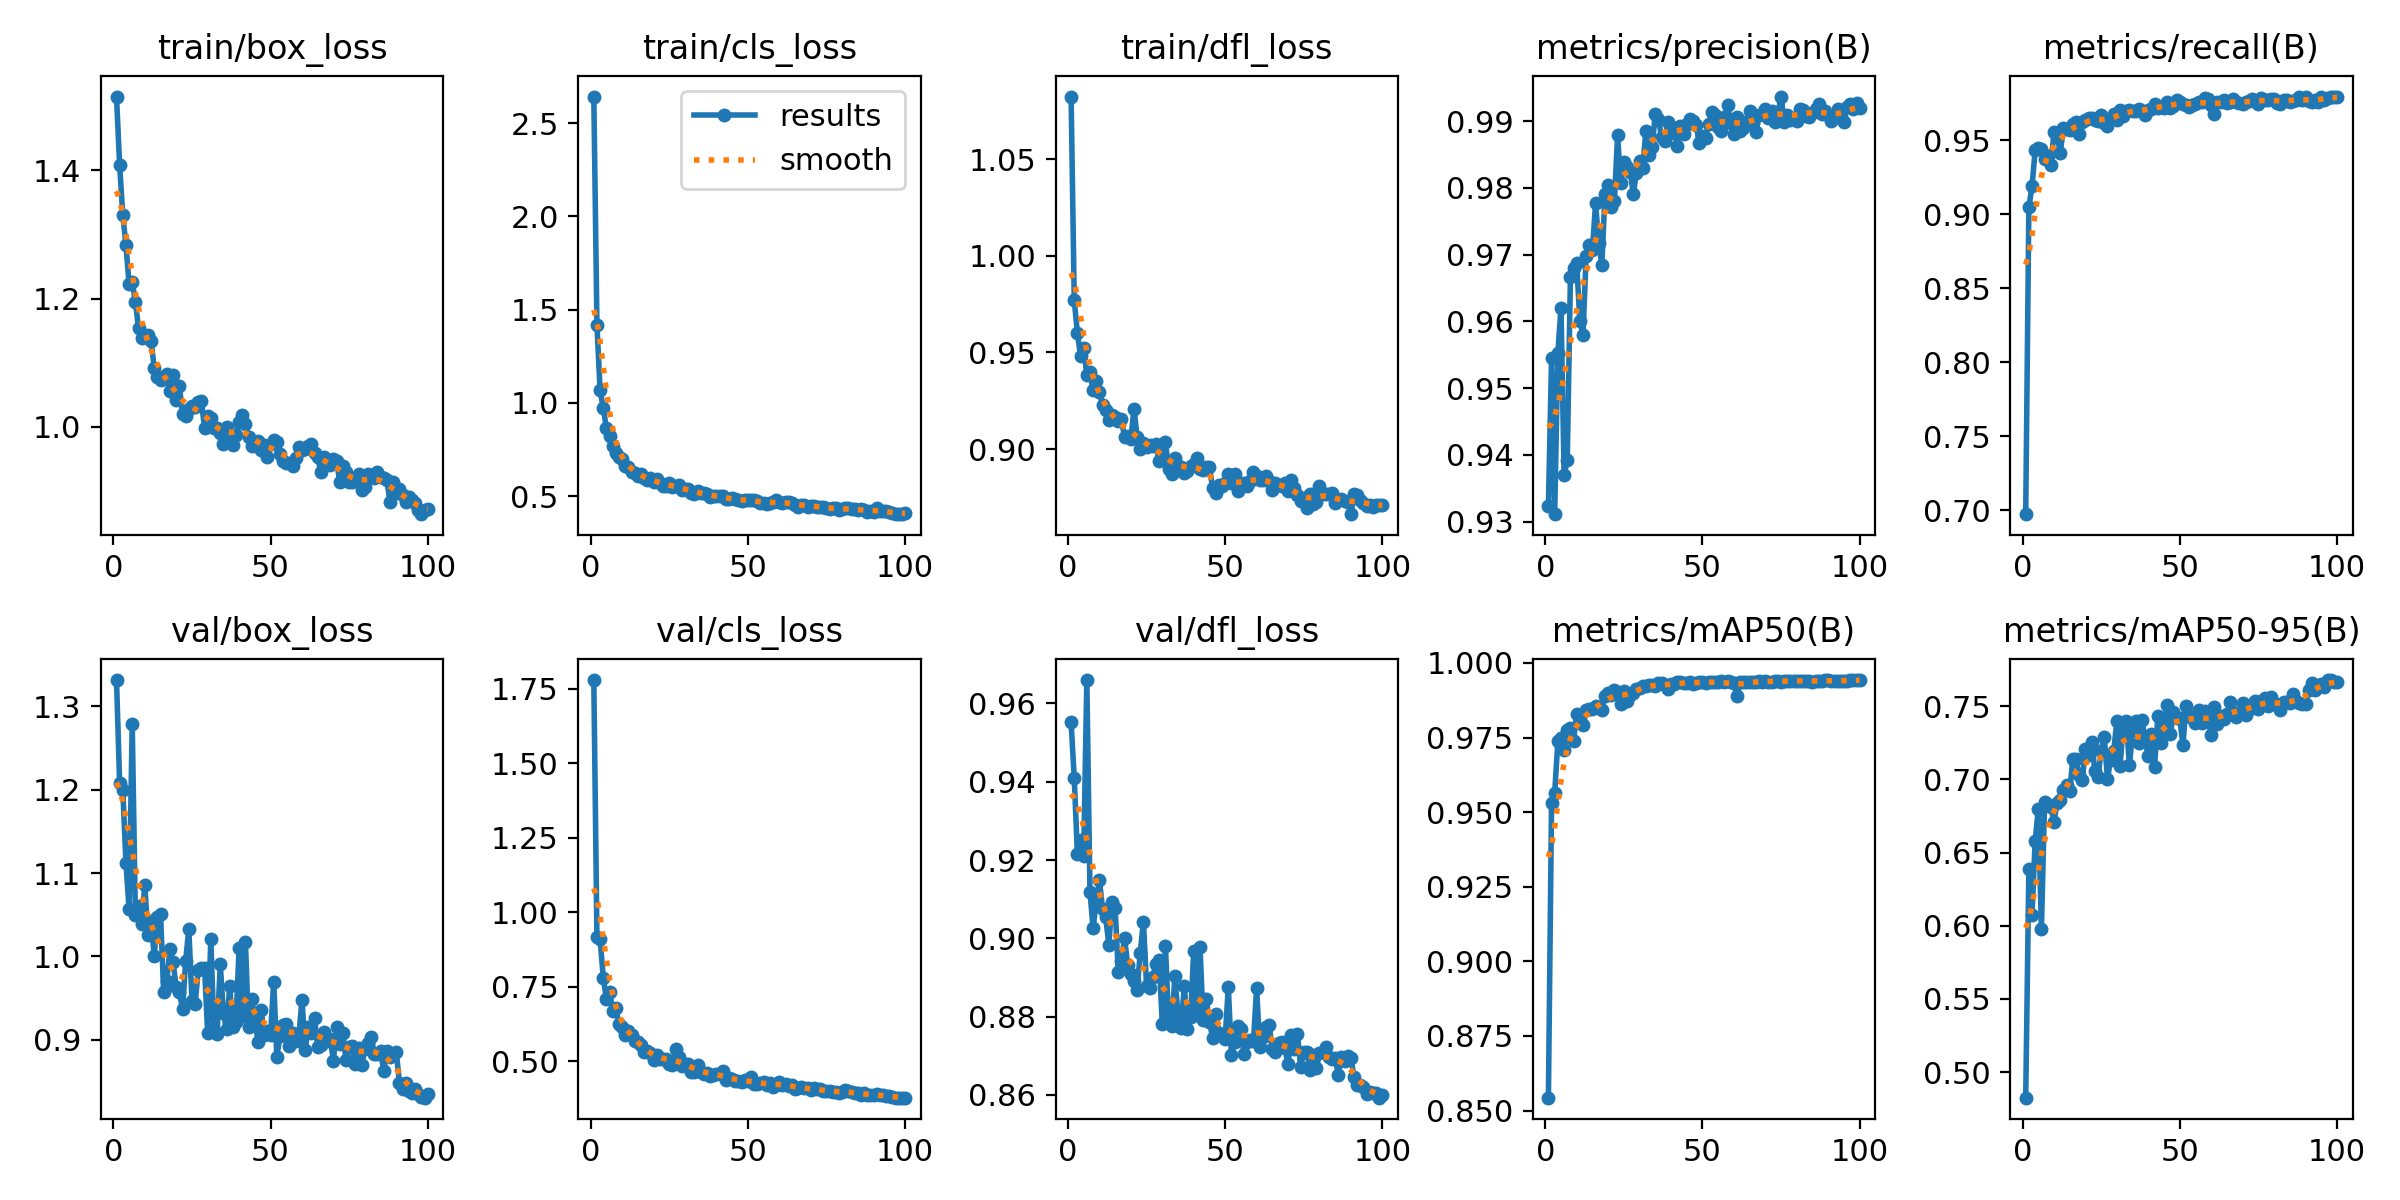

The table this chart was drawn from, first rows:
epoch, train/box_loss, train/cls_loss, train/dfl_loss, metrics/precision(B), metrics/recall(B), metrics/mAP50(B), metrics/mAP50-95(B), val/box_loss, val/cls_loss, val/dfl_loss, lr/pg0, lr/pg1, lr/pg2
1, 1.515, 2.642, 1.082, 0.9323, 0.6972, 0.8543, 0.4825, 1.331, 1.78, 0.9552, 0.0006533, 0.0006533, 0.0006533
2, 1.408, 1.418, 0.9771, 0.9545, 0.9046, 0.9532, 0.6384, 1.208, 0.9157, 0.9409, 0.001307, 0.001307, 0.001307
3, 1.33, 1.068, 0.96, 0.9311, 0.9186, 0.9564, 0.6071, 1.2, 0.911, 0.9215, 0.001947, 0.001947, 0.001947
4, 1.284, 0.9719, 0.9483, 0.9553, 0.943, 0.9737, 0.6578, 1.113, 0.7812, 0.9251, 0.001941, 0.001941, 0.001941
5, 1.222, 0.8669, 0.9523, 0.9619, 0.9445, 0.9747, 0.6798, 1.057, 0.71, 0.9211, 0.001921, 0.001921, 0.001921
6, 1.226, 0.825, 0.9384, 0.937, 0.9443, 0.9708, 0.5981, 1.279, 0.7332, 0.966, 0.001901, 0.001901, 0.001901
7, 1.195, 0.7696, 0.9399, 0.9392, 0.9371, 0.9777, 0.6846, 1.05, 0.6683, 0.9118, 0.001881, 0.001881, 0.001881
8, 1.154, 0.7315, 0.9304, 0.9666, 0.9393, 0.9781, 0.6824, 1.06, 0.6775, 0.9025, 0.001861, 0.001861, 0.001861
9, 1.139, 0.7098, 0.9354, 0.9681, 0.9332, 0.9739, 0.6815, 1.039, 0.626, 0.9095, 0.001842, 0.001842, 0.001842
10, 1.142, 0.6985, 0.9295, 0.9687, 0.9554, 0.9829, 0.6712, 1.086, 0.6152, 0.9149, 0.001822, 0.001822, 0.001822
11, 1.144, 0.6604, 0.923, 0.9601, 0.9525, 0.9816, 0.6841, 1.026, 0.5882, 0.9075, 0.001802, 0.001802, 0.001802
12, 1.134, 0.6549, 0.9202, 0.958, 0.9415, 0.9791, 0.6859, 1.043, 0.6027, 0.9053, 0.001782, 0.001782, 0.001782
13, 1.092, 0.629, 0.9148, 0.9698, 0.9584, 0.9843, 0.6928, 1.001, 0.5881, 0.8984, 0.001762, 0.001762, 0.001762
14, 1.077, 0.6241, 0.9177, 0.9715, 0.9574, 0.9844, 0.6965, 1.047, 0.5693, 0.9094, 0.001743, 0.001743, 0.001743
15, 1.073, 0.6106, 0.9167, 0.9707, 0.9567, 0.9845, 0.6922, 1.051, 0.5647, 0.9078, 0.001723, 0.001723, 0.001723
16, 1.078, 0.6162, 0.9143, 0.9777, 0.9611, 0.9856, 0.714, 0.9569, 0.556, 0.8915, 0.001703, 0.001703, 0.001703
17, 1.082, 0.5998, 0.9158, 0.9718, 0.9621, 0.9849, 0.7141, 0.971, 0.5306, 0.8942, 0.001683, 0.001683, 0.001683
18, 1.056, 0.588, 0.906, 0.9685, 0.9539, 0.9841, 0.703, 1.009, 0.5334, 0.9001, 0.001663, 0.001663, 0.001663
19, 1.081, 0.5954, 0.907, 0.9791, 0.9623, 0.989, 0.6994, 0.993, 0.5264, 0.8931, 0.001644, 0.001644, 0.001644
20, 1.042, 0.5774, 0.905, 0.9804, 0.9639, 0.9899, 0.7211, 0.9631, 0.5051, 0.8908, 0.001624, 0.001624, 0.001624
21, 1.064, 0.5895, 0.9209, 0.9772, 0.9647, 0.9893, 0.7166, 0.9572, 0.5215, 0.8892, 0.001604, 0.001604, 0.001604
22, 1.019, 0.5708, 0.9062, 0.978, 0.9651, 0.991, 0.7258, 0.9366, 0.5062, 0.8869, 0.001584, 0.001584, 0.001584
23, 1.016, 0.5524, 0.9, 0.9879, 0.9639, 0.9902, 0.7057, 0.9945, 0.5089, 0.8964, 0.001564, 0.001564, 0.001564
24, 1.028, 0.5536, 0.9029, 0.9808, 0.9631, 0.9861, 0.7019, 1.033, 0.5088, 0.9043, 0.001545, 0.001545, 0.001545
25, 1.032, 0.5696, 0.9008, 0.9839, 0.9667, 0.9905, 0.7193, 0.9469, 0.4914, 0.8878, 0.001525, 0.001525, 0.001525
26, 1.03, 0.5489, 0.9021, 0.9831, 0.9616, 0.9872, 0.7288, 0.9431, 0.4875, 0.8872, 0.001505, 0.001505, 0.001505
27, 1.038, 0.5542, 0.9017, 0.9824, 0.9595, 0.9892, 0.7004, 0.9833, 0.5395, 0.8902, 0.001485, 0.001485, 0.001485
28, 1.04, 0.5615, 0.9028, 0.9791, 0.9647, 0.9899, 0.7132, 0.9858, 0.5133, 0.8933, 0.001465, 0.001465, 0.001465
29, 0.9975, 0.5356, 0.8938, 0.9822, 0.9673, 0.9914, 0.7196, 0.9864, 0.4848, 0.8945, 0.001446, 0.001446, 0.001446
30, 1.016, 0.5405, 0.8969, 0.9841, 0.9639, 0.9917, 0.74, 0.9082, 0.4914, 0.8782, 0.001426, 0.001426, 0.001426
31, 1.013, 0.5396, 0.9038, 0.983, 0.9701, 0.9922, 0.7092, 1.02, 0.4916, 0.8981, 0.001406, 0.001406, 0.001406
32, 0.9978, 0.5186, 0.8896, 0.9886, 0.9665, 0.9921, 0.7359, 0.9113, 0.4643, 0.879, 0.001386, 0.001386, 0.001386
33, 0.9981, 0.5134, 0.8874, 0.985, 0.9695, 0.9926, 0.7398, 0.9074, 0.4641, 0.8775, 0.001366, 0.001366, 0.001366
34, 0.9903, 0.5255, 0.8954, 0.9861, 0.9701, 0.9926, 0.7095, 0.9911, 0.4872, 0.8903, 0.001347, 0.001347, 0.001347
35, 0.9725, 0.5167, 0.8911, 0.9911, 0.9699, 0.9922, 0.7335, 0.9319, 0.4643, 0.8805, 0.001327, 0.001327, 0.001327
36, 0.999, 0.5149, 0.8908, 0.9904, 0.9698, 0.9931, 0.7401, 0.9126, 0.4585, 0.8772, 0.001307, 0.001307, 0.001307
37, 0.989, 0.5126, 0.8875, 0.9875, 0.9712, 0.9932, 0.7246, 0.964, 0.4603, 0.8879, 0.001287, 0.001287, 0.001287
38, 0.9716, 0.4971, 0.8889, 0.987, 0.9699, 0.9927, 0.7406, 0.9152, 0.4503, 0.8768, 0.001267, 0.001267, 0.001267
39, 0.9868, 0.5013, 0.891, 0.9898, 0.9668, 0.9914, 0.7259, 0.9214, 0.4555, 0.88, 0.001248, 0.001248, 0.001248
40, 1.007, 0.5002, 0.8923, 0.9882, 0.9705, 0.9929, 0.7161, 1.01, 0.4562, 0.8968, 0.001228, 0.001228, 0.001228
41, 1.018, 0.4996, 0.8951, 0.989, 0.9712, 0.9929, 0.7309, 0.9289, 0.4567, 0.8811, 0.001208, 0.001208, 0.001208
42, 1.005, 0.4995, 0.8898, 0.9863, 0.9742, 0.9935, 0.7086, 1.018, 0.4686, 0.8977, 0.001188, 0.001188, 0.001188
43, 0.9843, 0.4874, 0.8889, 0.9893, 0.9718, 0.9934, 0.7432, 0.9149, 0.4361, 0.879, 0.001168, 0.001168, 0.001168
44, 0.9703, 0.4829, 0.8905, 0.988, 0.9724, 0.9931, 0.7248, 0.9486, 0.4444, 0.8845, 0.001149, 0.001149, 0.001149
45, 0.9759, 0.4884, 0.8906, 0.9895, 0.9718, 0.9934, 0.7389, 0.9262, 0.4389, 0.8787, 0.001129, 0.001129, 0.001129
46, 0.9781, 0.4833, 0.88, 0.9903, 0.9757, 0.9937, 0.7508, 0.8979, 0.4354, 0.8746, 0.001109, 0.001109, 0.001109
47, 0.9639, 0.4798, 0.8771, 0.99, 0.972, 0.993, 0.7308, 0.9362, 0.4346, 0.8807, 0.001089, 0.001089, 0.001089
48, 0.9719, 0.4759, 0.8816, 0.9894, 0.9732, 0.9931, 0.7459, 0.9058, 0.4316, 0.8759, 0.001069, 0.001069, 0.001069
49, 0.953, 0.477, 0.8809, 0.9867, 0.9771, 0.9938, 0.7419, 0.9105, 0.4386, 0.8754, 0.00105, 0.00105, 0.00105
50, 0.973, 0.4802, 0.8825, 0.9877, 0.9755, 0.9936, 0.7418, 0.9061, 0.4325, 0.8744, 0.00103, 0.00103, 0.00103
51, 0.9798, 0.4786, 0.8874, 0.9875, 0.9747, 0.9933, 0.7237, 0.97, 0.4472, 0.8875, 0.00101, 0.00101, 0.00101
52, 0.9762, 0.4795, 0.8824, 0.9895, 0.974, 0.9936, 0.7499, 0.8798, 0.4239, 0.8701, 0.0009902, 0.0009902, 0.0009902
53, 0.9566, 0.4755, 0.8869, 0.9913, 0.9722, 0.9935, 0.7435, 0.9048, 0.4231, 0.8735, 0.0009704, 0.0009704, 0.0009704
54, 0.9464, 0.4643, 0.8785, 0.9909, 0.9735, 0.9936, 0.7417, 0.9181, 0.426, 0.8777, 0.0009506, 0.0009506, 0.0009506
55, 0.9439, 0.4648, 0.8818, 0.9891, 0.9747, 0.9935, 0.7387, 0.9196, 0.431, 0.8768, 0.0009308, 0.0009308, 0.0009308
56, 0.9426, 0.4557, 0.8823, 0.9885, 0.9758, 0.9938, 0.7478, 0.8926, 0.4202, 0.8704, 0.000911, 0.000911, 0.000911
57, 0.9393, 0.4609, 0.8808, 0.9906, 0.9758, 0.9935, 0.7383, 0.9083, 0.4255, 0.8734, 0.0008912, 0.0008912, 0.0008912
58, 0.9508, 0.4665, 0.8834, 0.9925, 0.9784, 0.994, 0.747, 0.8984, 0.4142, 0.8741, 0.0008714, 0.0008714, 0.0008714
59, 0.9684, 0.4809, 0.888, 0.9897, 0.9778, 0.9935, 0.7415, 0.905, 0.4218, 0.8737, 0.0008516, 0.0008516, 0.0008516
60, 0.9637, 0.4672, 0.8859, 0.988, 0.9739, 0.9933, 0.7304, 0.9482, 0.4311, 0.8873, 0.0008318, 0.0008318, 0.0008318
... 40 more rows
